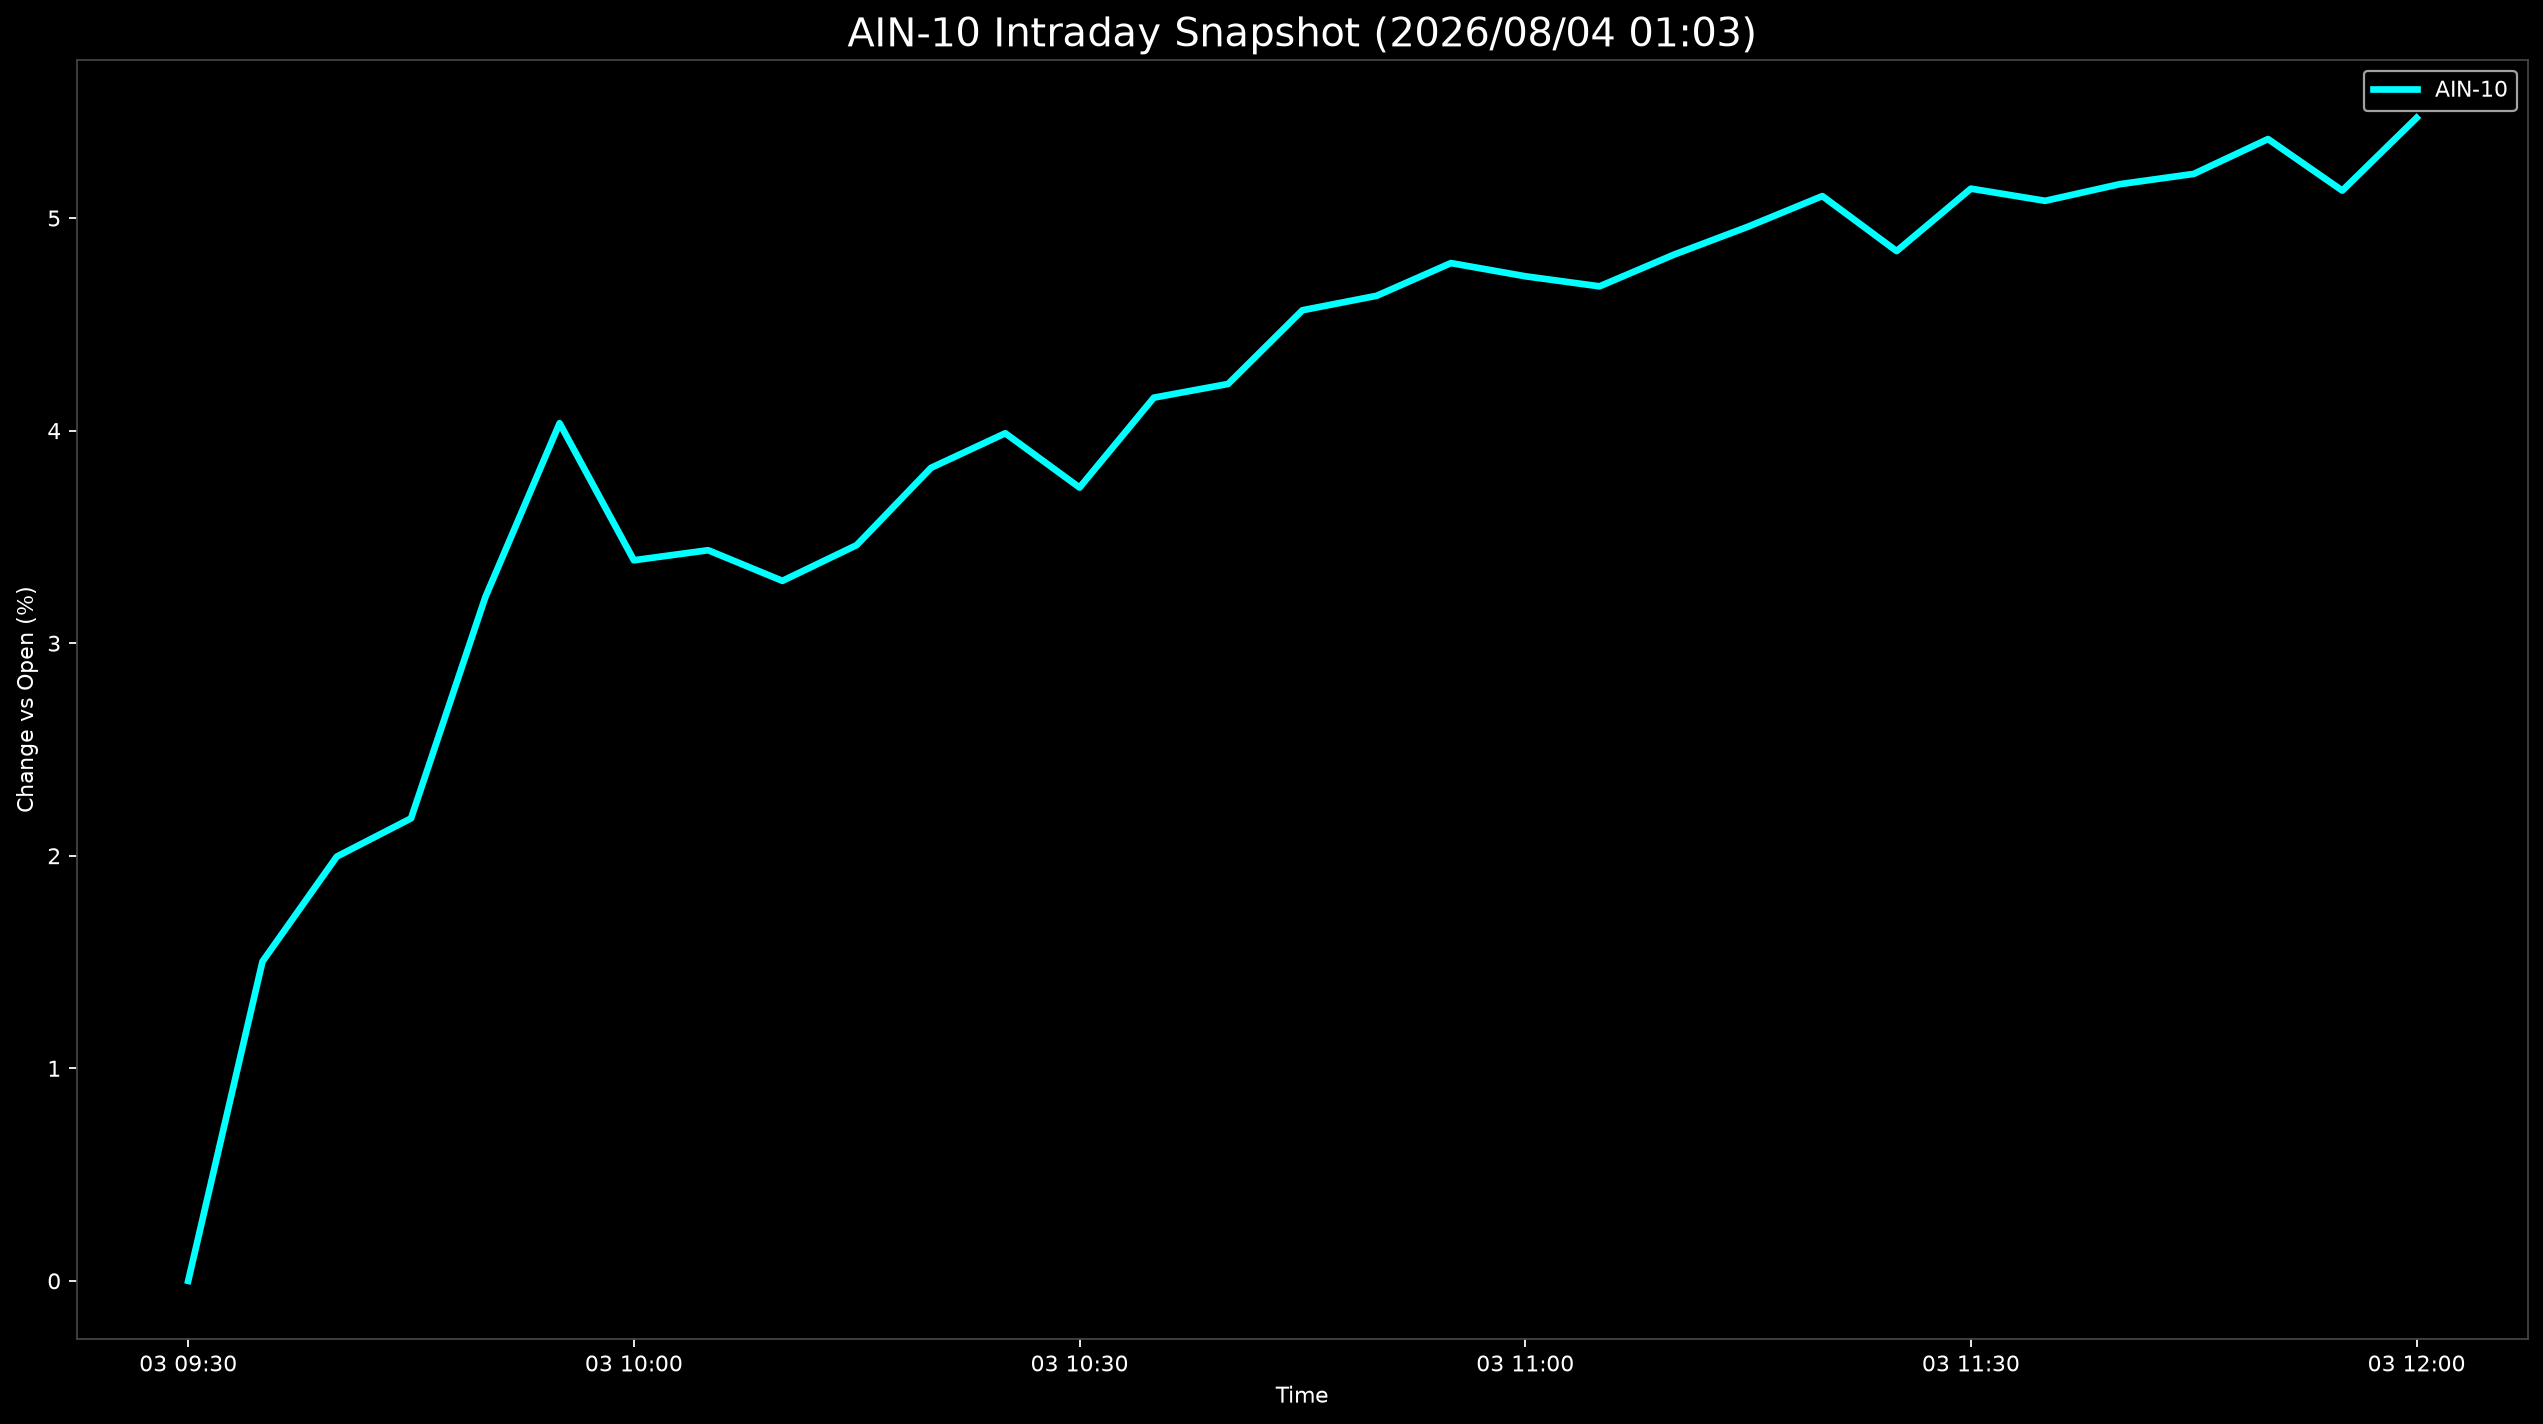

The table this chart was drawn from, first rows:
Datetime, AIN-10
2026-08-03 09:30:00, 0.0
2026-08-03 09:35:00, 1.502
2026-08-03 09:40:00, 1.996
2026-08-03 09:45:00, 2.176
2026-08-03 09:50:00, 3.216
2026-08-03 09:55:00, 4.035
2026-08-03 10:00:00, 3.39
2026-08-03 10:05:00, 3.438
2026-08-03 10:10:00, 3.293
2026-08-03 10:15:00, 3.462
2026-08-03 10:20:00, 3.825
2026-08-03 10:25:00, 3.988
2026-08-03 10:30:00, 3.732
2026-08-03 10:35:00, 4.155
2026-08-03 10:40:00, 4.22
2026-08-03 10:45:00, 4.567
2026-08-03 10:50:00, 4.635
2026-08-03 10:55:00, 4.788
2026-08-03 11:00:00, 4.726
2026-08-03 11:05:00, 4.679
2026-08-03 11:10:00, 4.828
2026-08-03 11:15:00, 4.96
2026-08-03 11:20:00, 5.104
2026-08-03 11:25:00, 4.845
2026-08-03 11:30:00, 5.139
2026-08-03 11:35:00, 5.081
2026-08-03 11:40:00, 5.159
2026-08-03 11:45:00, 5.208
2026-08-03 11:50:00, 5.372
2026-08-03 11:55:00, 5.129
2026-08-03 12:00:00, 5.472
